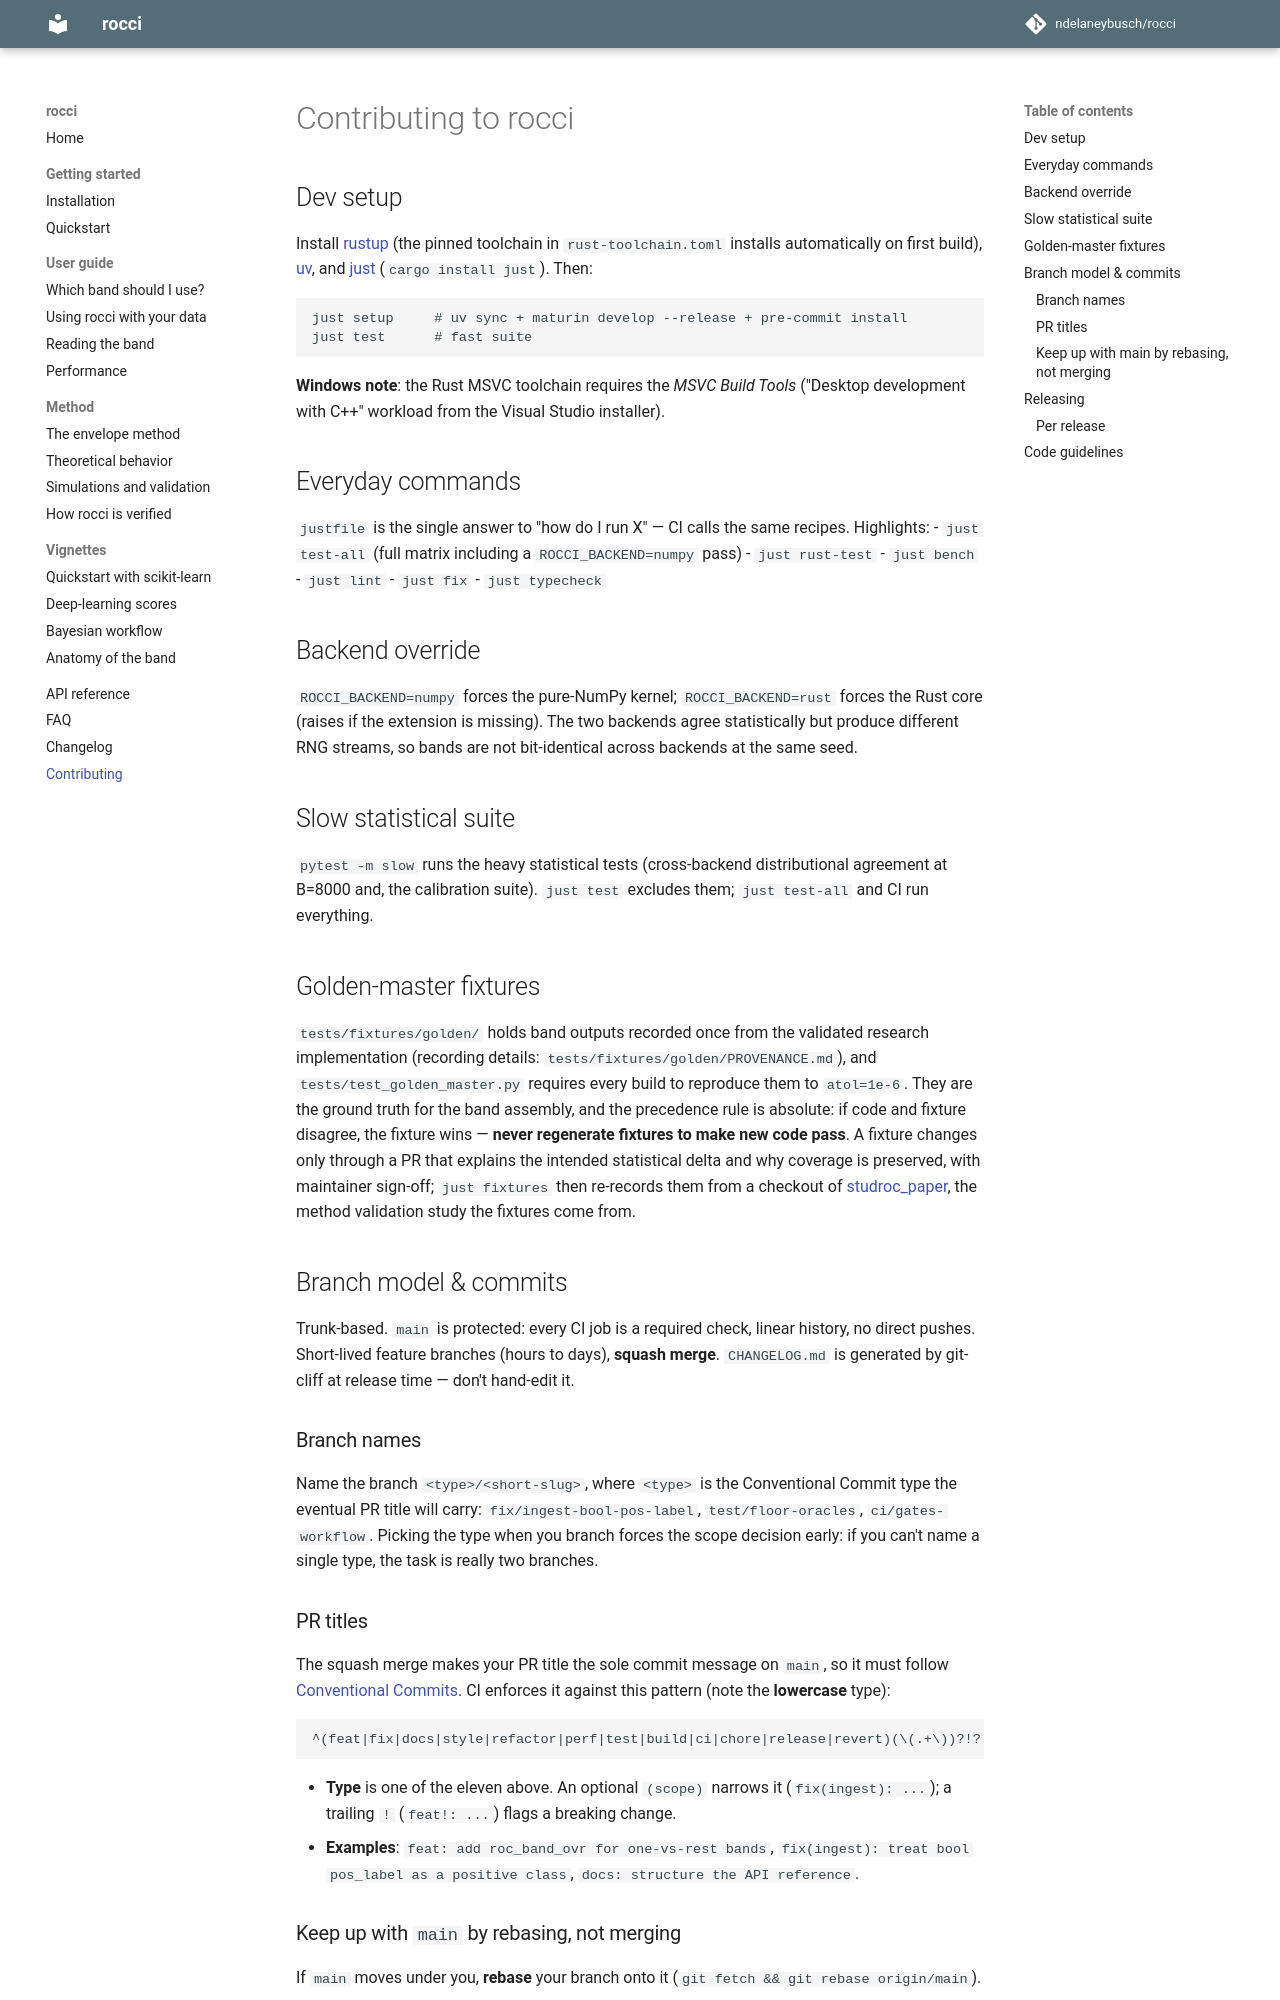

repository: ndelaneybusch/rocci · page: 0.4/contributing/index.html · generator: mkdocs

# Contributing to rocci

## Dev setup

Install [rustup](https://rustup.rs) (the pinned toolchain in
`rust-toolchain.toml` installs automatically on first build), [uv](https://docs.astral.sh/uv/),
and [just](https://github.com/casey/just) (`cargo install just`). Then:

```
just setup     # uv sync + maturin develop --release + pre-commit install
just test      # fast suite
```

**Windows note**: the Rust MSVC toolchain requires the *MSVC Build Tools*
("Desktop development with C++" workload from the Visual Studio installer).

## Everyday commands

`justfile` is the single answer to "how do I run X" — CI calls the same
recipes. Highlights:
- `just test-all` (full matrix including a `ROCCI_BACKEND=numpy` pass)
- `just rust-test`
- `just bench`
- `just lint`
- `just fix`
- `just typecheck`

## Backend override

`ROCCI_BACKEND=numpy` forces the pure-NumPy kernel;
`ROCCI_BACKEND=rust` forces the Rust core (raises if the extension is
missing).
The two backends agree statistically but produce different RNG streams,
so bands are not bit-identical across backends at the same seed.

## Slow statistical suite

`pytest -m slow` runs the heavy statistical tests (cross-backend
distributional agreement at B=8000 and, the calibration suite).
`just test` excludes them;
`just test-all` and CI run
everything.

## Golden-master fixtures

`tests/fixtures/golden/` holds band outputs recorded once from the validated
research implementation (recording details:
`tests/fixtures/golden/PROVENANCE.md`), and `tests/test_golden_master.py`
requires every build to reproduce them to `atol=1e-6`. They are the ground
truth for the band assembly, and the precedence rule is absolute: if code and
fixture disagree, the fixture wins — **never regenerate fixtures to make new
code pass**. A fixture changes only through a PR that explains the intended
statistical delta and why coverage is preserved, with maintainer sign-off;
`just fixtures` then re-records them from a checkout of
[studroc_paper](https://github.com/ndelaneybusch/studroc_paper), the method
validation study the fixtures come from.

## Branch model & commits

Trunk-based. `main` is protected: every CI job is a required check, linear
history, no direct pushes. Short-lived feature branches (hours to days),
**squash merge**. `CHANGELOG.md` is generated by git-cliff at release time —
don't hand-edit it.

### Branch names

Name the branch `<type>/<short-slug>`, where `<type>` is the Conventional
Commit type the eventual PR title will carry: `fix/ingest-bool-pos-label`,
`test/floor-oracles`, `ci/gates-workflow`. Picking the type when you branch
forces the scope decision early: if you can't name a single type, the task
is really two branches.

### PR titles

The squash merge makes your PR title the sole commit message on `main`, so it
must follow [Conventional Commits](https://www.conventionalcommits.org). CI
enforces it against this pattern (note the **lowercase** type):

```
^(feat|fix|docs|style|refactor|perf|test|build|ci|chore|release|revert)(\(.+\))?!?: .+
```

- **Type** is one of the eleven above. An optional `(scope)` narrows it
  (`fix(ingest): ...`); a trailing `!` (`feat!: ...`) flags a breaking change.
- **Examples**: `feat: add roc_band_ovr for one-vs-rest bands`,
  `fix(ingest): treat bool pos_label as a positive class`,
  `docs: structure the API reference`.

### Keep up with `main` by rebasing, not merging

If `main` moves under you, **rebase** your branch onto it (`git fetch && git
rebase origin/main`).
